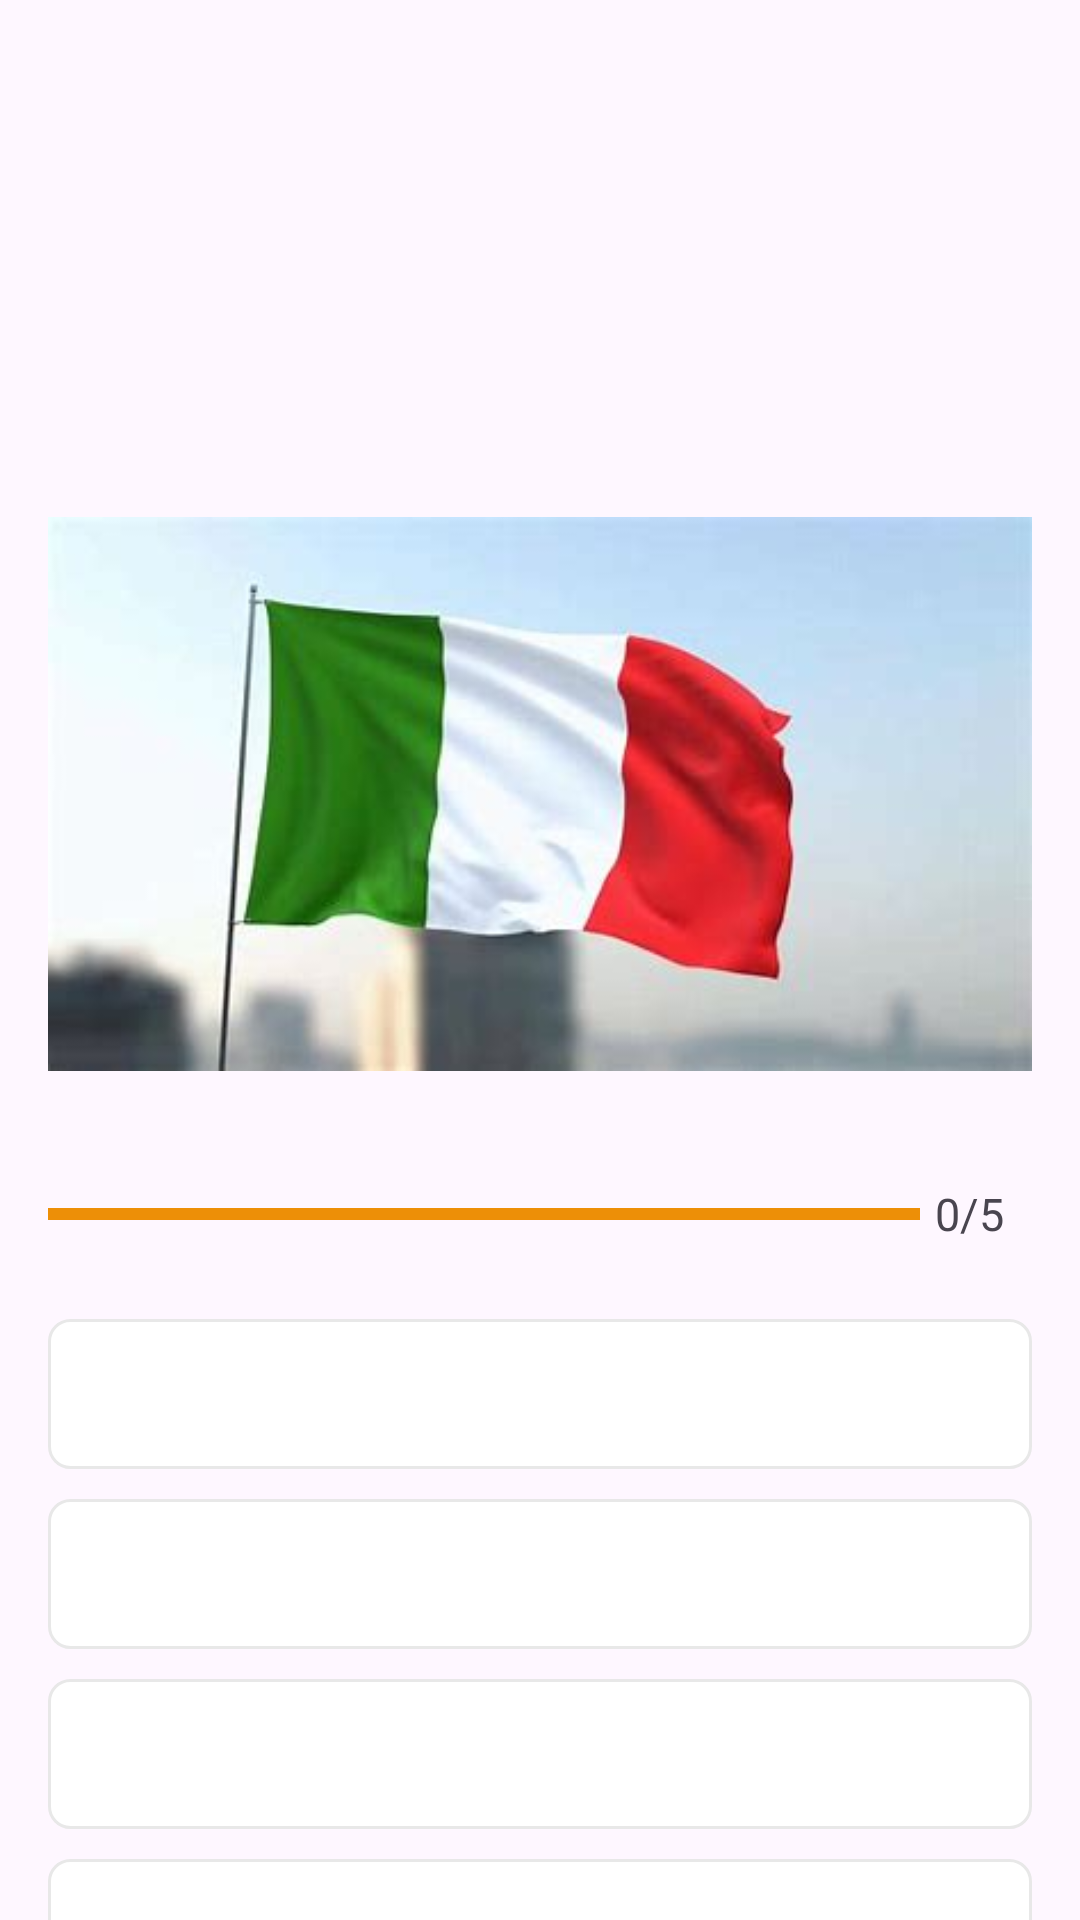

Layout XML and referenced resources for this Android screen:
<!-- AndroidManifest.xml: activity theme Theme.QuizApplication.NoActionBar -->
<!-- res/layout/activity_questions.xml -->
<?xml version="1.0" encoding="utf-8"?>
<androidx.core.widget.NestedScrollView xmlns:android="http://schemas.android.com/apk/res/android"
    xmlns:app="http://schemas.android.com/apk/res-auto"
    xmlns:tools="http://schemas.android.com/tools"
    android:layout_width="match_parent"
    android:layout_height="match_parent"
    tools:context=".ui.QuestionsActivity">
    <androidx.appcompat.widget.LinearLayoutCompat
        android:layout_width="match_parent"
        android:layout_height="wrap_content"
        android:orientation="vertical"
        android:gravity="top|center"
        android:padding="16dp">
        <TextView
            android:layout_marginTop="100dp"
            android:id="@+id/question_text_view"
            android:layout_width="wrap_content"
            android:layout_height="wrap_content"
            android:textSize="25sp"
            android:textStyle="normal"
            android:gravity="center"
            tools:text="What country doest this flag belong to?"/>

        <ImageView
            android:layout_marginTop="15dp"
            android:id="@+id/image_flag"
            android:layout_width="wrap_content"
            android:layout_height="200dp"
            android:contentDescription="@string/image_flag"
            android:src="@drawable/italy_flag"
            />

        <androidx.appcompat.widget.LinearLayoutCompat
            android:layout_marginTop="15dp"
            android:layout_width="match_parent"
            android:layout_height="wrap_content"
            android:orientation="horizontal"
            android:weightSum="10">
            <ProgressBar
                android:id="@+id/progress_bar"
                android:layout_width="0dp"
                android:layout_height="wrap_content"
                android:layout_weight="9"
                android:max="5"
                android:minHeight="50dp"
                android:progress="7"
                android:indeterminate="false"
                style="?android:attr/progressBarStyleHorizontal"/>

            <TextView
                android:id="@+id/text_view_progress"
                android:layout_width="0dp"
                android:layout_height="wrap_content"
                android:text="@string/_0_5"
                android:textSize="15sp"
                android:layout_weight="1"
                android:layout_gravity="center_vertical"
                android:layout_marginStart="5dp"/>

        </androidx.appcompat.widget.LinearLayoutCompat>

        <TextView
            android:id="@+id/text_view_option_one"
            android:layout_width="match_parent"
            android:layout_height="wrap_content"
            android:textColor="@color/grey"
            android:gravity="center"
            tools:text="Option 1"
            android:textSize="20sp"
            android:layout_marginTop="10dp"
            android:minHeight="50dp"
            android:background="@drawable/default_option_border_bg"/>
        <TextView
            android:id="@+id/text_view_option_two"
            android:layout_width="match_parent"
            android:layout_height="wrap_content"
            android:textColor="@color/grey"
            android:gravity="center"
            tools:text="Option 2"
            android:textSize="20sp"
            android:layout_marginTop="10dp"
            android:minHeight="50dp"
            android:background="@drawable/default_option_border_bg"/>
        <TextView
            android:id="@+id/text_view_option_three"
            android:layout_width="match_parent"
            android:layout_height="wrap_content"
            android:textColor="@color/grey"
            android:gravity="center"
            tools:text="Option 3"
            android:textSize="20sp"
            android:layout_marginTop="10dp"
            android:minHeight="50dp"
            android:background="@drawable/default_option_border_bg"/>
        <TextView
            android:id="@+id/text_view_option_four"
            android:layout_width="match_parent"
            android:layout_height="wrap_content"
            android:textColor="@color/grey"
            android:gravity="center"
            tools:text="Option 4"
            android:textSize="20sp"
            android:layout_marginTop="10dp"
            android:background="@drawable/default_option_border_bg"
            android:minHeight="50dp"/>

        <Button
            android:layout_marginTop="10dp"
            android:id="@+id/button_check"
            android:layout_width="match_parent"
            android:layout_height="wrap_content"
            android:text="@string/check"
            android:textColor="@color/white"
            android:minHeight="50dp"
            android:gravity="center"/>

    </androidx.appcompat.widget.LinearLayoutCompat>
</androidx.core.widget.NestedScrollView>
<!-- resources referenced by this layout -->
<resources>
  <color name="grey">#565252</color>
  <color name="white">#FFFFFFFF</color>
  <!-- drawable default_option_border_bg (drawable) -->
  <?xml version="1.0" encoding="utf-8"?>
  <shape xmlns:android="http://schemas.android.com/apk/res/android">
  
      <stroke android:width="1dp"
          android:color="#E8E8E8"/>
      <solid android:color="@color/white"/>
      <corners android:radius="7dp" />
  </shape>
  <!-- drawable italy_flag: jpg bitmap (drawable, 9138 bytes) -->
  <string name="_0_5">0/5</string>
  <string name="check">CHECK</string>
  <string name="image_flag">Image Flag</string>
  <style name="Theme.QuizApplication.NoActionBar" parent="Base.Theme.QuizApplication">
          <item name="windowActionBar">false</item>
          <item name="windowNoTitle">true</item>
          <item name="android:windowFullscreen">true</item>
      </style>
  <style name="Base.Theme.QuizApplication" parent="Theme.Material3.DayNight.NoActionBar">
          
          
          <item name="colorPrimary">@color/purple</item>
          <item name="colorPrimaryVariant">@color/purpleVariant</item>
          <item name="colorSecondary">@color/orange</item>
          <item name="colorSecondaryVariant">@color/orangeVariant</item>
          <item name="colorOnSecondary">@color/black</item>
          <item name="android:statusBarColor">?attr/colorPrimaryVariant</item>
  
      </style>
  <color name="purple">#3D06A2</color>
  <color name="purpleVariant">#7859B8</color>
  <color name="orange">#ED8F07</color>
  <color name="orangeVariant">#E2C59C</color>
  <color name="black">#FF000000</color>
</resources>
